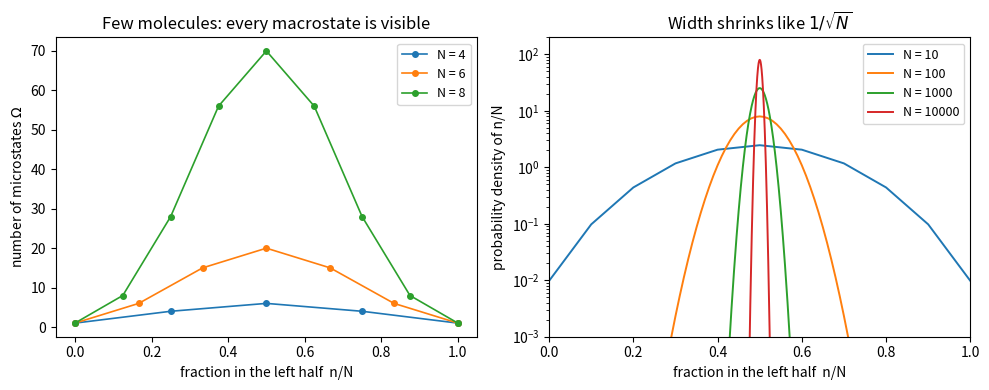

Recreate this plot in Python.
"""Number of microstates of N molecules with n in the left half, as a distribution of the fraction n/N."""

import numpy as np
import matplotlib.pyplot as plt
from scipy.special import gammaln

fig, (ax1, ax2) = plt.subplots(1, 2, figsize=(10, 4))

# left: small N, microstate counts binom(N, n)
for i, N in enumerate([4, 6, 8]):
    n = np.arange(N + 1)
    omega = np.exp(gammaln(N + 1) - gammaln(n + 1) - gammaln(N - n + 1))
    ax1.plot(n / N, omega, "o-", color=f"C{i}", ms=4, lw=1.2, label=f"N = {N}")
ax1.set_xlabel("fraction in the left half  n/N")
ax1.set_ylabel(r"number of microstates $\Omega$")
ax1.set_title("Few molecules: every macrostate is visible")
ax1.legend(fontsize=9)

# right: probability of the macrostate, rescaled to a density in n/N
x = np.linspace(0, 1, 2001)
for i, N in enumerate([10, 100, 1000, 10000]):
    n = np.arange(N + 1)
    logp = gammaln(N + 1) - gammaln(n + 1) - gammaln(N - n + 1) - N * np.log(2)
    ax2.plot(n / N, np.exp(logp) * N, color=f"C{i}", lw=1.4, label=f"N = {N}")
ax2.set_xlim(0, 1)
ax2.set_yscale("log")
ax2.set_ylim(1e-3, 200)
ax2.set_xlabel("fraction in the left half  n/N")
ax2.set_ylabel("probability density of n/N")
ax2.set_title(r"Width shrinks like $1/\sqrt{N}$")
ax2.legend(fontsize=9)
fig.tight_layout()
